The GitHub repository mattycars/rt_img_class_pytorch contains a labelled image folder "inputs" with 4 categories: glide, loose, none, slab. Examples follow, each with its label.

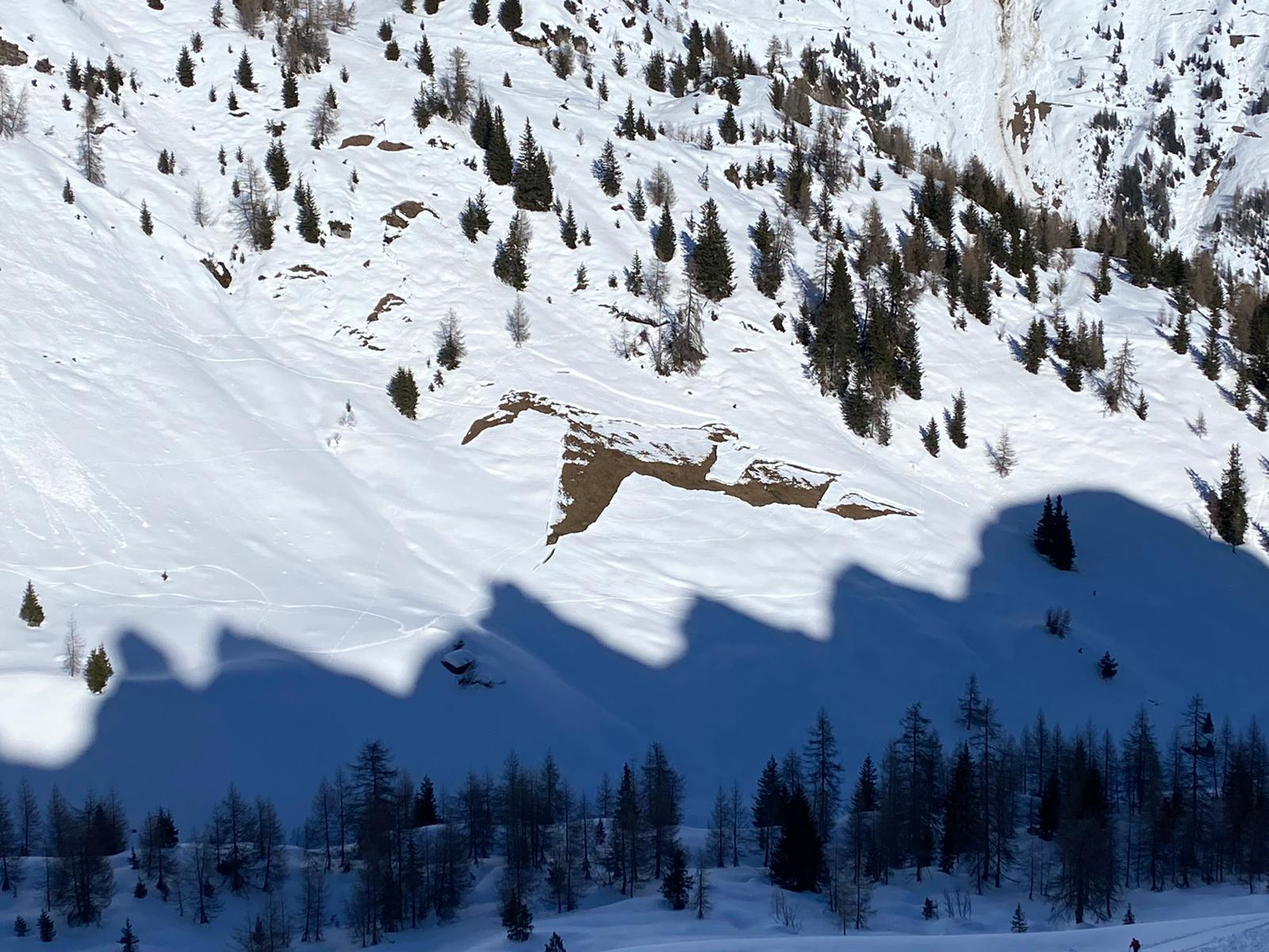
Label: glide

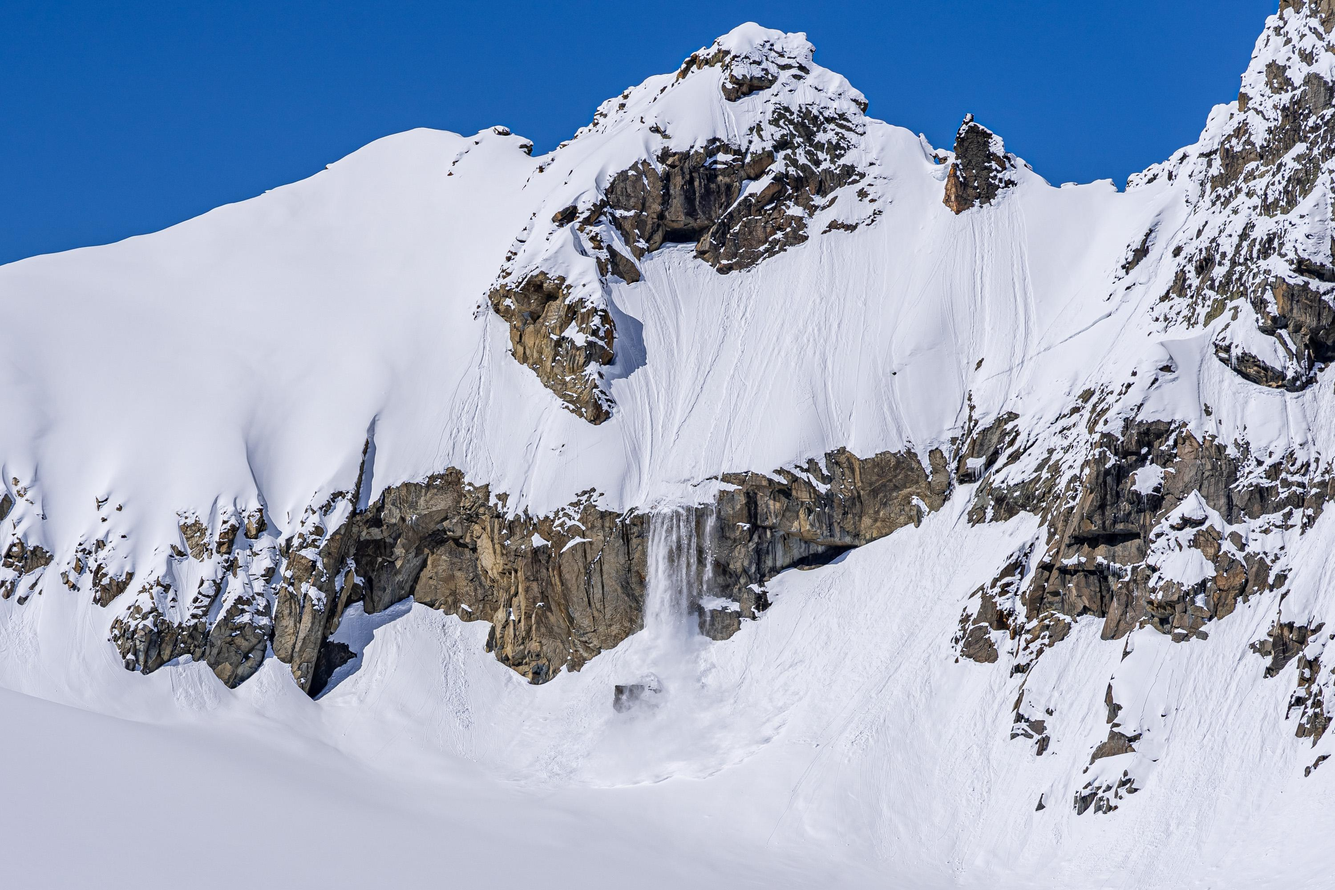
Label: loose

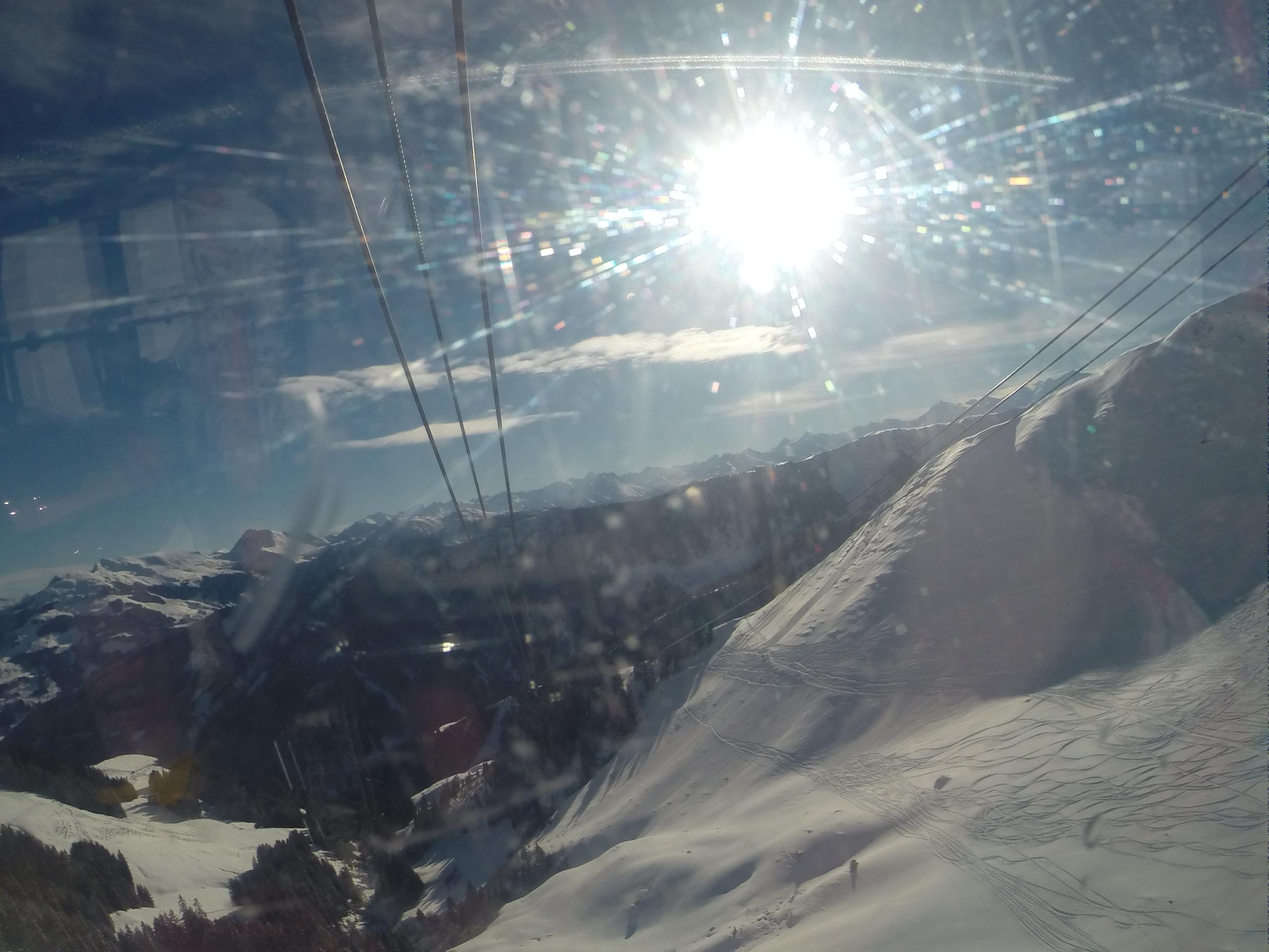
Label: none

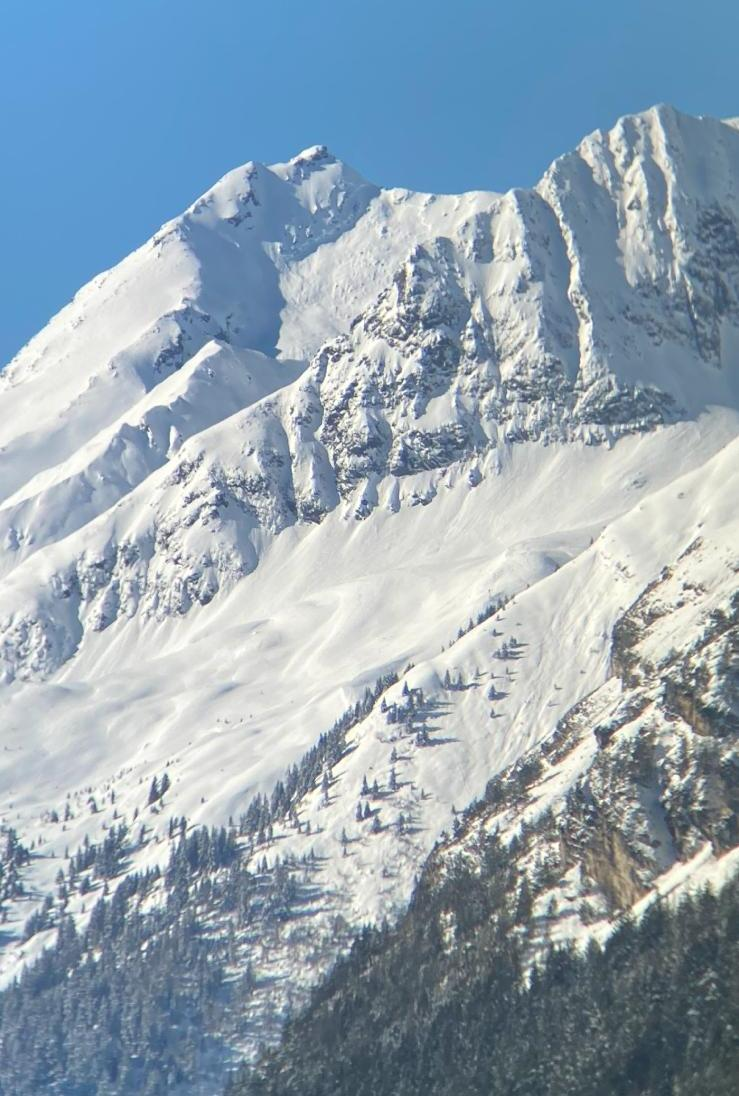
Label: slab

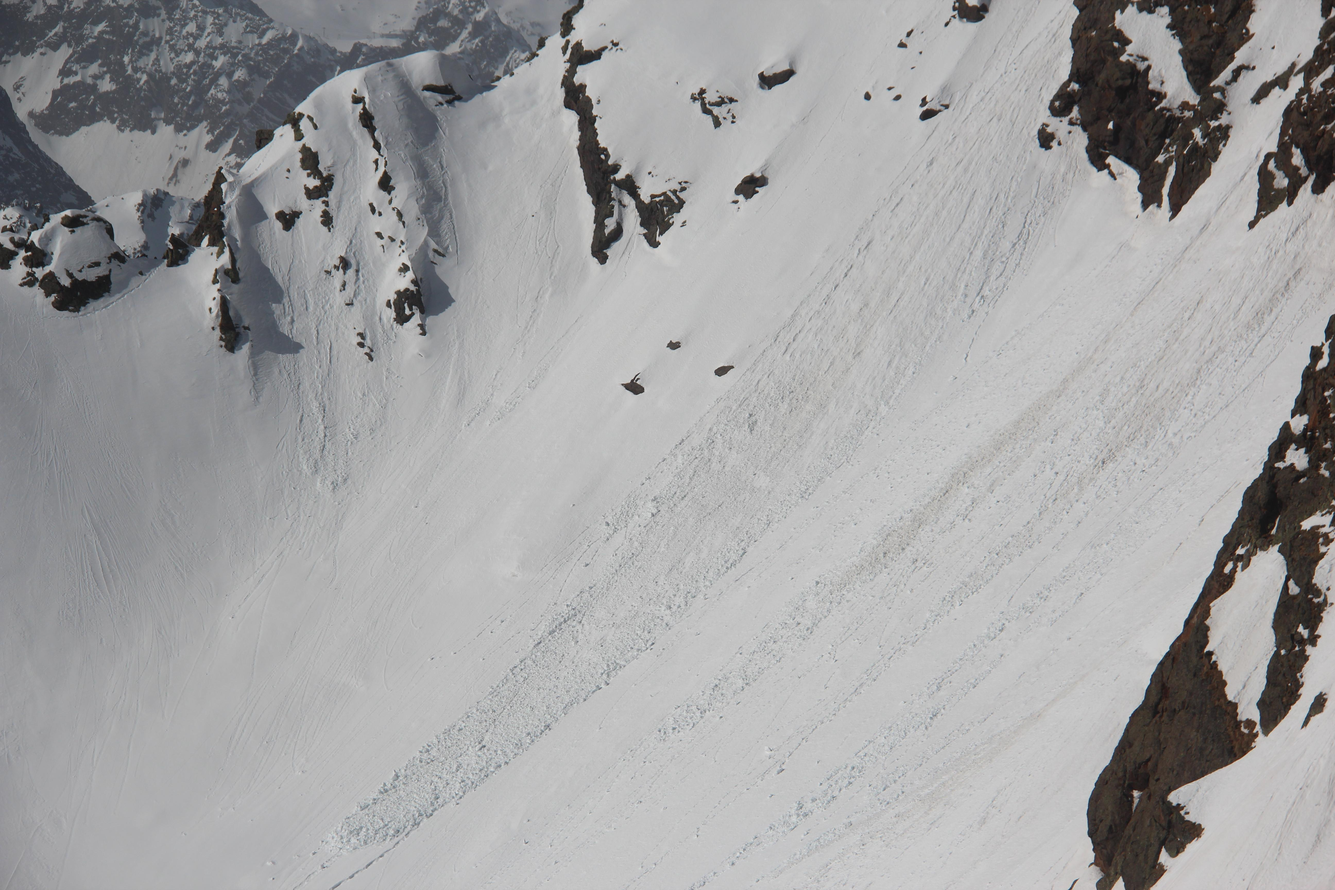
Label: loose

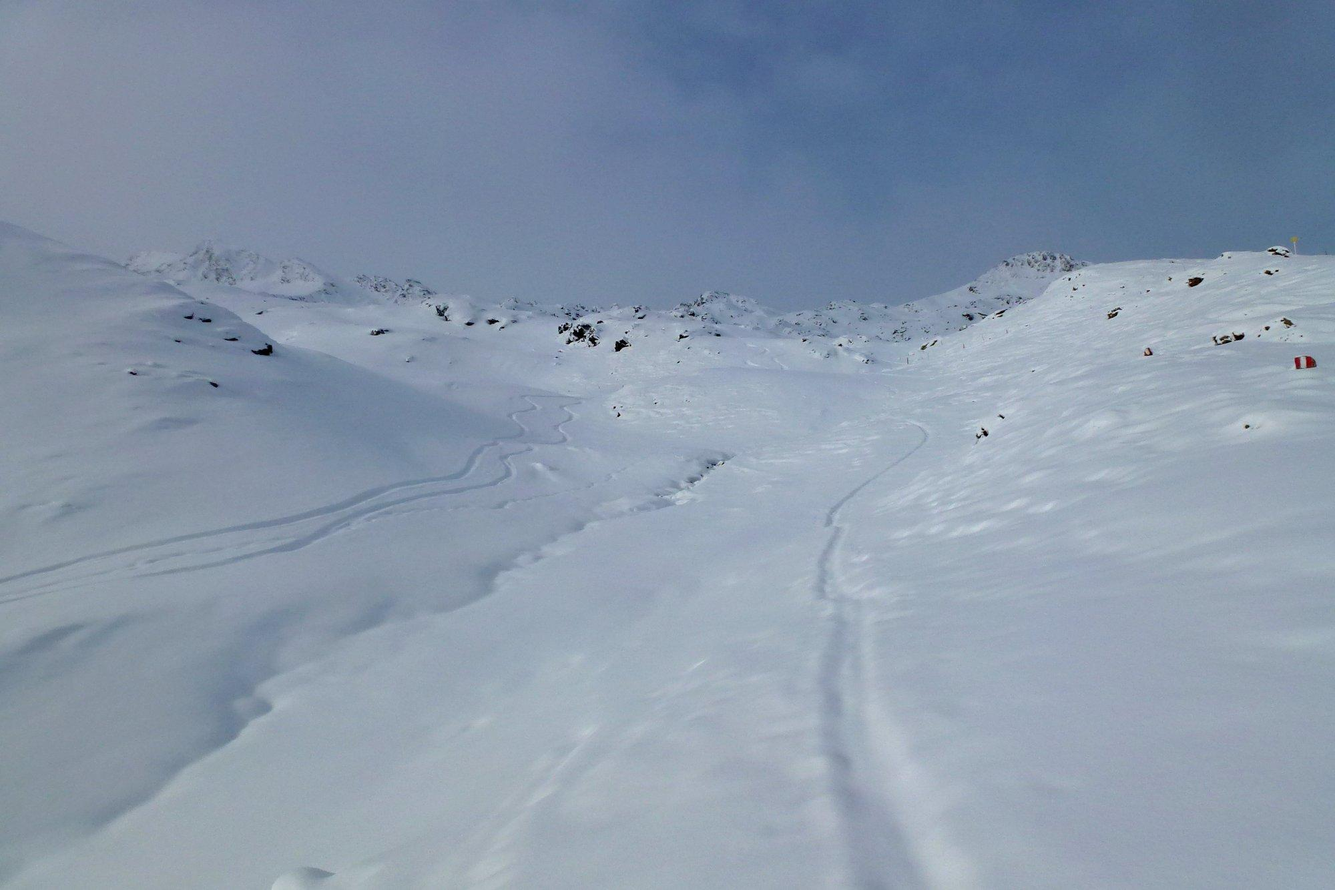
Label: none
